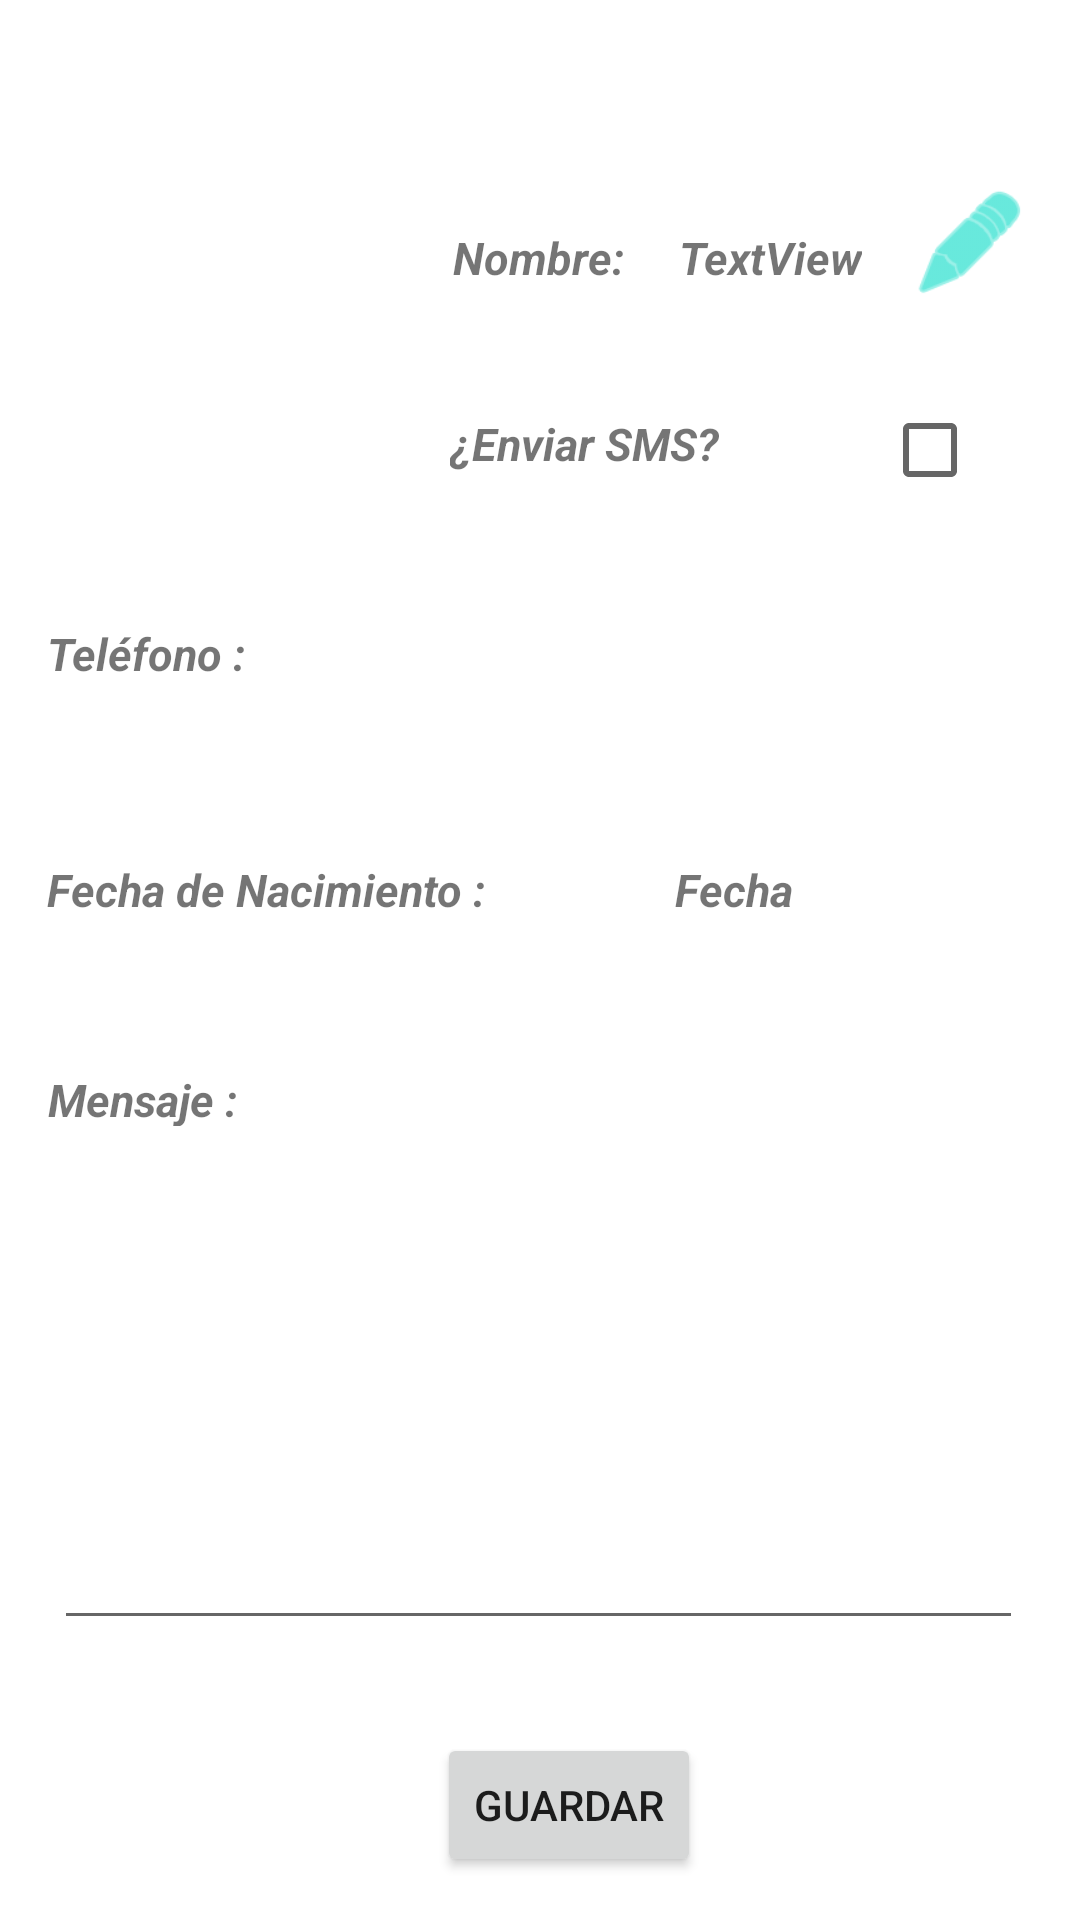

Reconstruct the res/layout file that produces this screen, plus the resources it refers to.
<!-- AndroidManifest.xml: application theme Theme.BirthdayHelper2 -->
<!-- res/layout/activity_personalize__contacts.xml -->
<?xml version="1.0" encoding="utf-8"?>
<androidx.constraintlayout.widget.ConstraintLayout xmlns:android="http://schemas.android.com/apk/res/android"
    xmlns:app="http://schemas.android.com/apk/res-auto"
    xmlns:tools="http://schemas.android.com/tools"
    android:layout_width="match_parent"
    android:layout_height="match_parent"
    tools:context=".Personalize_Contacts">

    <TextView
        android:id="@+id/textView3"
        android:textStyle="bold|italic" android:textSize="15sp"
        android:layout_width="77dp"
        android:layout_height="19dp"
        android:layout_marginTop="184dp"
        android:text="Mensaje :"
        app:layout_constraintBottom_toBottomOf="parent"
        app:layout_constraintEnd_toEndOf="parent"
        app:layout_constraintHorizontal_bias="0.057"
        app:layout_constraintStart_toStartOf="parent"
        app:layout_constraintTop_toTopOf="parent"
        app:layout_constraintVertical_bias="0.394" />

    <ImageView
        android:id="@+id/imageView"
        android:layout_width="135dp"
        android:layout_height="137dp"
        app:layout_constraintBottom_toBottomOf="parent"
        app:layout_constraintEnd_toEndOf="parent"
        app:layout_constraintHorizontal_bias="0.056"
        app:layout_constraintStart_toStartOf="parent"
        app:layout_constraintTop_toTopOf="parent"
        app:layout_constraintVertical_bias="0.049"
        tools:srcCompat="@tools:sample/avatars" />

    <TextView
        android:id="@+id/textViewNombre"
        android:layout_width="wrap_content"
        android:layout_height="wrap_content"
        android:text="TextView"
        android:textSize="15sp"
        android:textStyle="bold|italic"
        app:layout_constraintBottom_toBottomOf="parent"
        app:layout_constraintEnd_toEndOf="parent"
        app:layout_constraintHorizontal_bias="0.52"
        app:layout_constraintStart_toEndOf="@+id/imageView"
        app:layout_constraintTop_toTopOf="parent"
        app:layout_constraintVertical_bias="0.122" />

    <CheckBox
        android:id="@+id/checkBox"
        android:layout_width="50dp"
        android:layout_height="50dp"
        android:checked="false"
        android:duplicateParentState="false"
        app:layout_constraintBottom_toBottomOf="parent"
        app:layout_constraintEnd_toEndOf="parent"
        app:layout_constraintHorizontal_bias="0.948"
        app:layout_constraintStart_toStartOf="parent"
        app:layout_constraintTop_toTopOf="parent"
        app:layout_constraintVertical_bias="0.212" />

    <Spinner
        android:id="@+id/spinner"
        android:layout_width="144dp"
        android:layout_height="21dp"
        android:background="@color/white"
        android:textSize="15sp"
        android:textStyle="italic"
        android:spinnerMode="dropdown"
        android:outlineAmbientShadowColor="@color/teal_200"
        app:layout_constraintBottom_toBottomOf="parent"
        app:layout_constraintEnd_toEndOf="parent"
        app:layout_constraintHorizontal_bias="0.745"
        app:layout_constraintStart_toStartOf="parent"
        app:layout_constraintTop_toTopOf="parent"
        app:layout_constraintVertical_bias="0.333" />

    <Button
        android:id="@+id/buttonPersonalize"
        android:layout_width="40dp"
        android:layout_height="40dp"
        android:layout_marginBottom="50dp"
        android:background="@android:drawable/ic_menu_edit"
        android:textAppearance="@style/TextAppearance.AppCompat.Body2"
        app:backgroundTint="@color/teal_200"
        app:icon="@android:drawable/ic_menu_edit"
        app:iconTint="@color/white"
        app:layout_constraintBottom_toBottomOf="parent"
        app:layout_constraintEnd_toEndOf="parent"
        app:layout_constraintHorizontal_bias="0.948"
        app:layout_constraintStart_toStartOf="parent"
        app:layout_constraintTop_toTopOf="parent"
        app:layout_constraintVertical_bias="0.111" />

    <TextView
        android:id="@+id/textView"
        android:layout_width="wrap_content"
        android:layout_height="wrap_content"
        android:text="Nombre:"
        android:textStyle="bold|italic" android:textSize="15sp"
        app:layout_constraintBottom_toBottomOf="parent"
        app:layout_constraintEnd_toEndOf="parent"
        app:layout_constraintHorizontal_bias="0.477"
        app:layout_constraintStart_toStartOf="@+id/imageView"
        app:layout_constraintTop_toTopOf="parent"
        app:layout_constraintVertical_bias="0.122" />

    <TextView
        android:id="@+id/textView2"
        android:layout_width="wrap_content"
        android:layout_height="wrap_content"
        android:text="¿Enviar SMS?"
        android:textStyle="bold|italic" android:textSize="15sp"
        app:layout_constraintBottom_toBottomOf="parent"
        app:layout_constraintEnd_toEndOf="parent"
        app:layout_constraintHorizontal_bias="0.555"
        app:layout_constraintStart_toStartOf="parent"
        app:layout_constraintTop_toTopOf="parent"
        app:layout_constraintVertical_bias="0.222" />

    <TextView
        android:id="@+id/textView4"
        android:layout_width="wrap_content"
        android:layout_height="wrap_content"
        android:text="Teléfono :"
        app:layout_constraintBottom_toBottomOf="parent"
        app:layout_constraintEnd_toEndOf="parent"
        app:layout_constraintHorizontal_bias="0.053"
        app:layout_constraintStart_toStartOf="parent"
        app:layout_constraintTop_toTopOf="parent"
        android:textStyle="bold|italic" android:textSize="15sp"
        app:layout_constraintVertical_bias="0.335" />

    <TextView
        android:id="@+id/textView5"
        android:layout_width="wrap_content"
        android:layout_height="wrap_content"
        android:text="Fecha de Nacimiento :"
        app:layout_constraintBottom_toBottomOf="parent"
        app:layout_constraintEnd_toEndOf="parent"
        app:layout_constraintHorizontal_bias="0.073"
        app:layout_constraintStart_toStartOf="parent"
        app:layout_constraintTop_toTopOf="parent"
        android:textStyle="bold|italic" android:textSize="15sp"
        app:layout_constraintVertical_bias="0.462" />

    <TextView
        android:id="@+id/txtDate"
        android:layout_width="wrap_content"
        android:layout_height="wrap_content"
        android:text="Fecha"
        android:textStyle="bold|italic" android:textSize="15sp"
        app:layout_constraintBottom_toBottomOf="parent"
        app:layout_constraintEnd_toEndOf="parent"
        app:layout_constraintHorizontal_bias="0.702"
        app:layout_constraintStart_toStartOf="parent"
        app:layout_constraintTop_toTopOf="parent"
        app:layout_constraintVertical_bias="0.462" />

    <EditText
        android:id="@+id/editTextMessage"
        android:layout_width="323dp"
        android:layout_height="119dp"
        app:layout_constraintBottom_toBottomOf="parent"
        app:layout_constraintEnd_toEndOf="parent"
        app:layout_constraintHorizontal_bias="0.484"
        app:layout_constraintStart_toStartOf="parent"
        app:layout_constraintTop_toTopOf="parent"
        app:layout_constraintVertical_bias="0.821"
        tools:ignore="MissingConstraints"></EditText>

    <Button
        android:id="@+id/buttonBack"
        android:layout_width="wrap_content"
        android:layout_height="wrap_content"
        android:text="Guardar"
        app:layout_constraintBottom_toBottomOf="parent"
        app:layout_constraintEnd_toEndOf="parent"
        app:layout_constraintHorizontal_bias="0.535"
        app:layout_constraintStart_toStartOf="parent"
        app:layout_constraintTop_toTopOf="parent"
        app:layout_constraintVertical_bias="0.976" />

    <TextView
        android:id="@+id/textViewAlert"
        android:layout_width="wrap_content"
        android:layout_height="wrap_content"
        android:text=""
        android:textStyle="bold"
        android:textColor="@color/teal_700"
        app:layout_constraintBottom_toBottomOf="parent"
        app:layout_constraintEnd_toEndOf="parent"
        app:layout_constraintHorizontal_bias="0.688"
        app:layout_constraintStart_toStartOf="parent"
        app:layout_constraintTop_toTopOf="parent"
        app:layout_constraintVertical_bias="0.55" />

</androidx.constraintlayout.widget.ConstraintLayout>
<!-- resources referenced by this layout -->
<resources>
  <style name="Theme.BirthdayHelper2" parent="Theme.MaterialComponents.DayNight.DarkActionBar">
          
          <item name="colorPrimary">@color/purple_500</item>
          <item name="colorPrimaryVariant">@color/purple_700</item>
          <item name="colorOnPrimary">@color/white</item>
          
          <item name="colorSecondary">@color/teal_200</item>
          <item name="colorSecondaryVariant">@color/teal_700</item>
          <item name="colorOnSecondary">@color/black</item>
          
          <item name="android:statusBarColor" tools:targetApi="l">?attr/colorPrimaryVariant</item>
          
      </style>
  <!-- not gathered from this repository: default colours our renderer supplied (Android Studio template values) -->
  <color name="purple_500">#FF6200EE</color>
  <color name="purple_700">#FF3700B3</color>
  <color name="teal_200">#FF03DAC5</color>
  <color name="teal_700">#FF018786</color>
  <color name="black">#FF000000</color>
  <color name="white">#FFFFFFFF</color>
</resources>
